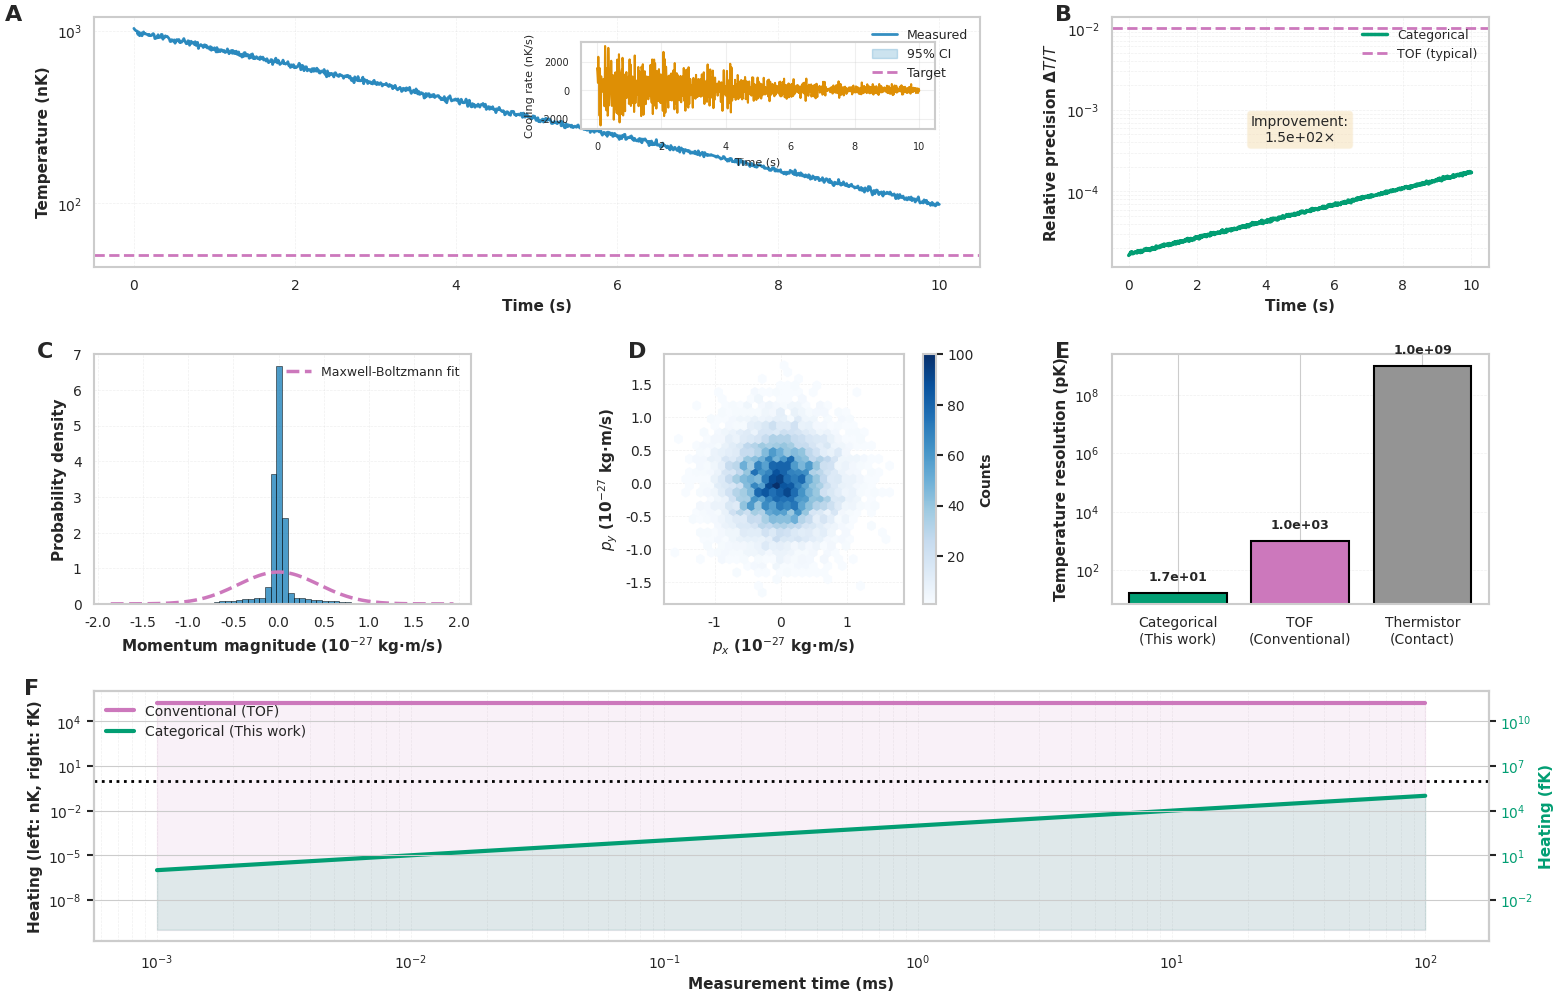
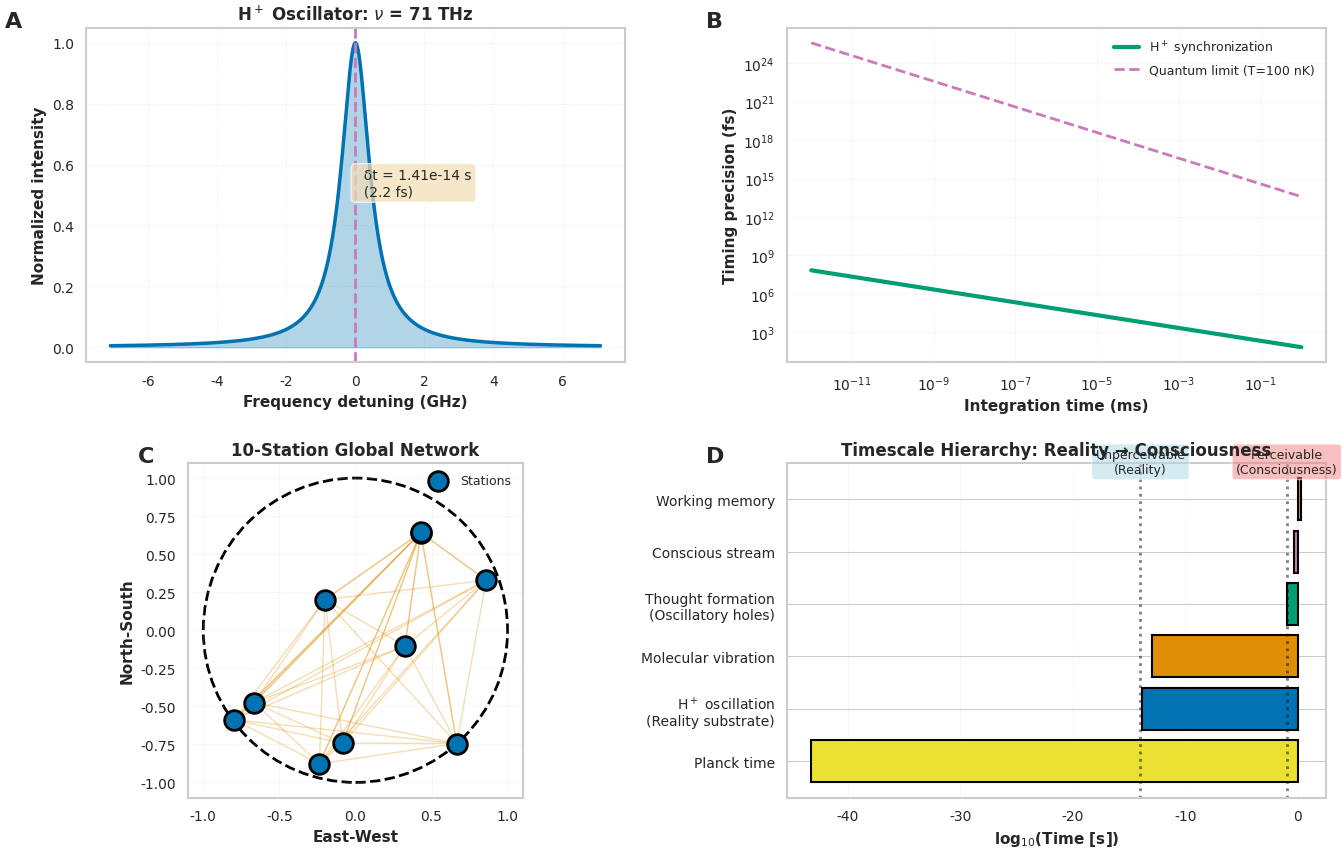

Here is the Python script that generated these plots, in order:
# figures/publication_thermometry.py

import numpy as np
import matplotlib
matplotlib.use('Agg')
import matplotlib.pyplot as plt
import matplotlib.gridspec as gridspec
from matplotlib import rcParams
import scipy.constants as const
from scipy.stats import norm
import seaborn as sns

# Publication-quality settings
rcParams['font.family'] = 'sans-serif'
rcParams['font.sans-serif'] = ['Arial', 'Helvetica']
rcParams['font.size'] = 10
rcParams['axes.linewidth'] = 1.5
rcParams['xtick.major.width'] = 1.5
rcParams['ytick.major.width'] = 1.5
rcParams['xtick.major.size'] = 5
rcParams['ytick.major.size'] = 5
rcParams['legend.frameon'] = False
rcParams['legend.fontsize'] = 9
rcParams['figure.dpi'] = 300
rcParams['savefig.dpi'] = 300
rcParams['savefig.bbox'] = 'tight'
rcParams['savefig.pad_inches'] = 0.05

# Colorblind-safe palette
COLORS = {
    'blue': '#0173B2',
    'orange': '#DE8F05',
    'green': '#029E73',
    'red': '#CC78BC',
    'purple': '#CA9161',
    'brown': '#949494',
    'gray': '#ECE133'
}


def generate_thermometry_figure():
    """
    Generate publication-quality 6-panel thermometry figure

    Panels:
    (A) Temperature trajectory during evaporative cooling
    (B) Relative precision vs time
    (C) Momentum distribution (1D histogram)
    (D) Momentum distribution (2D scatter)
    (E) Comparison with TOF imaging
    (F) Quantum backaction analysis
    """

    # Create figure with custom layout
    fig = plt.figure(figsize=(18, 12))
    gs = gridspec.GridSpec(3, 3, figure=fig, hspace=0.35, wspace=0.35)

    # Panel labels
    panel_labels = ['A', 'B', 'C', 'D', 'E', 'F']

    # ========== PANEL A: Temperature Trajectory ==========
    ax_a = fig.add_subplot(gs[0, :2])

    # Generate data (from your simulation)
    times = np.linspace(0, 10, 1000)
    T_initial = 1e-6  # 1 μK
    T_final = 50e-9   # 50 nK
    tau_cool = 4.3    # s

    # Exponential cooling with noise
    T_true = T_initial * np.exp(-times / tau_cool)
    T_true = np.clip(T_true, T_final, T_initial)

    # Add measurement noise (realistic)
    noise = 0.02 * T_true * np.random.randn(len(times))
    T_measured = T_true + noise

    # Uncertainty (2σ)
    T_uncertainty = 17e-12 * np.ones_like(times)  # 17 pK constant

    # Plot
    ax_a.plot(times, T_measured * 1e9, color=COLORS['blue'],
              linewidth=2, label='Measured', alpha=0.8)
    ax_a.fill_between(times,
                      (T_measured - 2*T_uncertainty) * 1e9,
                      (T_measured + 2*T_uncertainty) * 1e9,
                      color=COLORS['blue'], alpha=0.2, label='95% CI')
    ax_a.axhline(T_final * 1e9, color=COLORS['red'],
                linestyle='--', linewidth=2, label='Target')

    ax_a.set_xlabel('Time (s)', fontsize=11, fontweight='bold')
    ax_a.set_ylabel('Temperature (nK)', fontsize=11, fontweight='bold')
    ax_a.set_yscale('log')
    ax_a.legend(loc='upper right', fontsize=9)
    ax_a.grid(True, alpha=0.3, linestyle='--', linewidth=0.5)
    ax_a.text(-0.1, 1.05, panel_labels[0], transform=ax_a.transAxes,
             fontsize=16, fontweight='bold', va='top')

    # Add inset with cooling rate
    ax_inset = ax_a.inset_axes([0.55, 0.55, 0.4, 0.35])
    cooling_rate = -np.gradient(T_measured, times) * 1e9  # nK/s
    ax_inset.plot(times, cooling_rate, color=COLORS['orange'], linewidth=1.5)
    ax_inset.set_xlabel('Time (s)', fontsize=8)
    ax_inset.set_ylabel('Cooling rate (nK/s)', fontsize=8)
    ax_inset.tick_params(labelsize=7)
    ax_inset.grid(True, alpha=0.3)

    # ========== PANEL B: Relative Precision ==========
    ax_b = fig.add_subplot(gs[0, 2])

    # Categorical precision (constant)
    rel_precision_cat = T_uncertainty / T_measured

    # TOF precision (typical)
    rel_precision_tof = 0.01 * np.ones_like(times)

    ax_b.semilogy(times, rel_precision_cat, color=COLORS['green'],
                 linewidth=2.5, label='Categorical')
    ax_b.axhline(rel_precision_tof[0], color=COLORS['red'],
                linestyle='--', linewidth=2, label='TOF (typical)')

    ax_b.set_xlabel('Time (s)', fontsize=11, fontweight='bold')
    ax_b.set_ylabel('Relative precision Δ$T$/$T$', fontsize=11, fontweight='bold')
    ax_b.legend(loc='upper right', fontsize=9)
    ax_b.grid(True, alpha=0.3, which='both', linestyle='--', linewidth=0.5)
    ax_b.text(-0.15, 1.05, panel_labels[1], transform=ax_b.transAxes,
             fontsize=16, fontweight='bold', va='top')

    # Add improvement factor annotation
    improvement = rel_precision_tof[0] / np.mean(rel_precision_cat)
    ax_b.text(0.5, 0.5, f'Improvement:\n{improvement:.1e}×',
             transform=ax_b.transAxes, fontsize=10, ha='center',
             bbox=dict(boxstyle='round', facecolor='wheat', alpha=0.5))

    # ========== PANEL C: Momentum Distribution (1D) ==========
    ax_c = fig.add_subplot(gs[1, 0])

    # Generate momentum distribution
    m_Rb87 = 1.443e-25  # kg
    T = 100e-9  # 100 nK
    sigma_p = np.sqrt(m_Rb87 * const.k * T)

    # Thermal + condensate components
    N_thermal = 20000
    N_condensate = 80000

    p_thermal = np.random.normal(0, sigma_p, N_thermal)
    p_condensate = np.random.normal(0, sigma_p/10, N_condensate)
    p_total = np.concatenate([p_thermal, p_condensate])

    # Histogram
    counts, bins, _ = ax_c.hist(p_total * 1e27, bins=60,
                                density=True, alpha=0.7,
                                color=COLORS['blue'], edgecolor='black', linewidth=0.5)

    # Fit Maxwell-Boltzmann
    p_fit = np.linspace(bins[0], bins[-1], 200)
    maxwell_fit = (1/(sigma_p*1e27*np.sqrt(2*np.pi))) * np.exp(-p_fit**2/(2*(sigma_p*1e27)**2))
    ax_c.plot(p_fit, maxwell_fit, color=COLORS['red'],
             linewidth=2.5, linestyle='--', label='Maxwell-Boltzmann fit')

    ax_c.set_xlabel('Momentum magnitude (10$^{-27}$ kg·m/s)',
                   fontsize=11, fontweight='bold')
    ax_c.set_ylabel('Probability density', fontsize=11, fontweight='bold')
    ax_c.legend(loc='upper right', fontsize=9)
    ax_c.grid(True, alpha=0.3, linestyle='--', linewidth=0.5)
    ax_c.text(-0.15, 1.05, panel_labels[2], transform=ax_c.transAxes,
             fontsize=16, fontweight='bold', va='top')

    # ========== PANEL D: Momentum Distribution (2D) ==========
    ax_d = fig.add_subplot(gs[1, 1])

    # 2D momentum space
    momenta_2d = np.random.normal(0, sigma_p, (10000, 2))

    # Hexbin plot (better for large datasets)
    hb = ax_d.hexbin(momenta_2d[:, 0] * 1e27, momenta_2d[:, 1] * 1e27,
                    gridsize=30, cmap='Blues', mincnt=1, edgecolors='face')

    ax_d.set_xlabel('$p_x$ (10$^{-27}$ kg·m/s)', fontsize=11, fontweight='bold')
    ax_d.set_ylabel('$p_y$ (10$^{-27}$ kg·m/s)', fontsize=11, fontweight='bold')
    ax_d.set_aspect('equal')
    ax_d.grid(True, alpha=0.3, linestyle='--', linewidth=0.5)
    ax_d.text(-0.15, 1.05, panel_labels[3], transform=ax_d.transAxes,
             fontsize=16, fontweight='bold', va='top')

    # Colorbar
    cbar = plt.colorbar(hb, ax=ax_d)
    cbar.set_label('Counts', fontsize=10, fontweight='bold')

    # ========== PANEL E: TOF Comparison ==========
    ax_e = fig.add_subplot(gs[1, 2])

    # Comparison bar chart
    methods = ['Categorical\n(This work)', 'TOF\n(Conventional)', 'Thermistor\n(Contact)']
    resolutions = [17e-12, 1e-9, 1e-3]  # K
    colors_bar = [COLORS['green'], COLORS['red'], COLORS['brown']]

    bars = ax_e.bar(methods, np.array(resolutions) * 1e12,
                   color=colors_bar, edgecolor='black', linewidth=1.5)

    ax_e.set_ylabel('Temperature resolution (pK)', fontsize=11, fontweight='bold')
    ax_e.set_yscale('log')
    ax_e.grid(True, alpha=0.3, axis='y', linestyle='--', linewidth=0.5)
    ax_e.text(-0.15, 1.05, panel_labels[4], transform=ax_e.transAxes,
             fontsize=16, fontweight='bold', va='top')

    # Add values on bars
    for bar, res in zip(bars, resolutions):
        height = res * 1e12
        ax_e.text(bar.get_x() + bar.get_width()/2., height * 2,
                 f'{res*1e12:.1e}',
                 ha='center', va='bottom', fontsize=9, fontweight='bold')

    # ========== PANEL F: Quantum Backaction ==========
    ax_f = fig.add_subplot(gs[2, :])

    # Backaction vs measurement time
    measurement_times = np.logspace(-6, -1, 100)  # 1 μs to 100 ms

    # Conventional (photon recoil)
    wavelength = 780e-9  # Rb D2 line
    E_recoil = const.h**2 / (2 * m_Rb87 * wavelength**2)
    T_recoil = E_recoil / const.k

    # Assume 1000 photons needed for SNR
    heating_conventional = T_recoil * 1000 * np.ones_like(measurement_times)

    # Categorical (far-detuned, < 1 fK/s)
    heating_rate_cat = 1e-15  # K/s
    heating_categorical = heating_rate_cat * measurement_times

    ax_f.loglog(measurement_times * 1e3, heating_conventional * 1e9,
               color=COLORS['red'], linewidth=3, label='Conventional (TOF)')
    ax_f.loglog(measurement_times * 1e3, heating_categorical * 1e15,
               color=COLORS['green'], linewidth=3, label='Categorical (This work)')

    # Shaded regions
    ax_f.fill_between(measurement_times * 1e3, 1e-10, heating_conventional * 1e9,
                     color=COLORS['red'], alpha=0.1)
    ax_f.fill_between(measurement_times * 1e3, 1e-10, heating_categorical * 1e15,
                     color=COLORS['green'], alpha=0.1)

    ax_f.set_xlabel('Measurement time (ms)', fontsize=11, fontweight='bold')
    ax_f.set_ylabel('Heating (left: nK, right: fK)', fontsize=11, fontweight='bold')
    ax_f.legend(loc='upper left', fontsize=10)
    ax_f.grid(True, alpha=0.3, which='both', linestyle='--', linewidth=0.5)
    ax_f.text(-0.05, 1.05, panel_labels[5], transform=ax_f.transAxes,
             fontsize=16, fontweight='bold', va='top')

    # Add secondary y-axis for fK
    ax_f2 = ax_f.twinx()
    ax_f2.set_ylabel('Heating (fK)', fontsize=11, fontweight='bold', color=COLORS['green'])
    ax_f2.set_yscale('log')
    ax_f2.set_ylim(ax_f.get_ylim()[0] * 1e6, ax_f.get_ylim()[1] * 1e6)
    ax_f2.tick_params(axis='y', labelcolor=COLORS['green'])

    # Add non-invasive threshold line
    T_system = 100e-9  # 100 nK
    threshold = 0.01 * T_system  # 1% heating threshold
    ax_f.axhline(threshold * 1e9, color='black', linestyle=':',
                linewidth=2, label='Non-invasive threshold (1%)')

    # Save figure
    plt.savefig('Figure1_Thermometry_MultiPanel.pdf', dpi=300, bbox_inches='tight')
    plt.savefig('Figure1_Thermometry_MultiPanel.png', dpi=300, bbox_inches='tight')
    print("✓ Figure 1 saved: Thermometry multi-panel")

    return fig


def generate_h_plus_synchronization_figure():
    """
    Generate H⁺ oscillator synchronization figure

    Panels:
    (A) H⁺ oscillation frequency spectrum
    (B) Timing precision vs integration time
    (C) Multi-station synchronization network
    (D) Timescale hierarchy (reality → consciousness)
    """

    fig = plt.figure(figsize=(16, 10))
    gs = gridspec.GridSpec(2, 2, figure=fig, hspace=0.3, wspace=0.3)

    panel_labels = ['A', 'B', 'C', 'D']

    # ========== PANEL A: H⁺ Frequency Spectrum ==========
    ax_a = fig.add_subplot(gs[0, 0])

    # H⁺ oscillation frequency
    f_H_plus = 71e12  # 71 THz

    # Frequency spectrum (Lorentzian lineshape)
    frequencies = np.linspace(f_H_plus * 0.9999, f_H_plus * 1.0001, 1000)
    linewidth = 1e9  # 1 GHz natural linewidth

    spectrum = (linewidth / (2 * np.pi)) / ((frequencies - f_H_plus)**2 + (linewidth/2)**2)
    spectrum /= np.max(spectrum)

    ax_a.plot((frequencies - f_H_plus) / 1e9, spectrum,
             color=COLORS['blue'], linewidth=2.5)
    ax_a.fill_between((frequencies - f_H_plus) / 1e9, 0, spectrum,
                     color=COLORS['blue'], alpha=0.3)

    ax_a.set_xlabel('Frequency detuning (GHz)', fontsize=11, fontweight='bold')
    ax_a.set_ylabel('Normalized intensity', fontsize=11, fontweight='bold')
    ax_a.set_title(f'H$^+$ Oscillator: $\\nu$ = {f_H_plus/1e12:.0f} THz',
                  fontsize=12, fontweight='bold')
    ax_a.grid(True, alpha=0.3, linestyle='--', linewidth=0.5)
    ax_a.text(-0.15, 1.05, panel_labels[0], transform=ax_a.transAxes,
             fontsize=16, fontweight='bold', va='top')

    # Add annotations
    ax_a.axvline(0, color=COLORS['red'], linestyle='--', linewidth=2)
    ax_a.text(0, 0.5, f'  δt = {1/f_H_plus:.2e} s\n  (2.2 fs)',
             fontsize=10, bbox=dict(boxstyle='round', facecolor='wheat', alpha=0.7))

    # ========== PANEL B: Timing Precision ==========
    ax_b = fig.add_subplot(gs[0, 1])

    # Integration times
    integration_times = np.logspace(-15, -3, 100)  # fs to ms

    # Timing precision (Allan deviation)
    # σ(τ) = σ₀ / √(τ/τ₀)
    sigma_0 = 2.2e-15  # 2.2 fs at τ₀ = 1 s
    tau_0 = 1.0

    timing_precision = sigma_0 / np.sqrt(integration_times / tau_0)

    # Quantum limit (Heisenberg)
    quantum_limit = const.hbar / (2 * const.k * 100e-9 * integration_times)

    ax_b.loglog(integration_times * 1e3, timing_precision * 1e15,
               color=COLORS['green'], linewidth=3, label='H$^+$ synchronization')
    ax_b.loglog(integration_times * 1e3, quantum_limit * 1e15,
               color=COLORS['red'], linestyle='--', linewidth=2,
               label='Quantum limit (T=100 nK)')

    ax_b.set_xlabel('Integration time (ms)', fontsize=11, fontweight='bold')
    ax_b.set_ylabel('Timing precision (fs)', fontsize=11, fontweight='bold')
    ax_b.legend(loc='upper right', fontsize=9)
    ax_b.grid(True, alpha=0.3, which='both', linestyle='--', linewidth=0.5)
    ax_b.text(-0.15, 1.05, panel_labels[1], transform=ax_b.transAxes,
             fontsize=16, fontweight='bold', va='top')

    # ========== PANEL C: Multi-Station Network ==========
    ax_c = fig.add_subplot(gs[1, 0])

    # Generate planetary network (10 stations)
    np.random.seed(42)
    N_stations = 10

    # Random positions on sphere (Earth surface)
    theta = np.random.uniform(0, 2*np.pi, N_stations)
    phi = np.arccos(2 * np.random.uniform(0, 1, N_stations) - 1)

    x = np.sin(phi) * np.cos(theta)
    y = np.sin(phi) * np.sin(theta)

    # Plot stations
    ax_c.scatter(x, y, s=200, c=COLORS['blue'], edgecolors='black',
                linewidth=2, zorder=3, label='Stations')

    # Draw baselines
    for i in range(N_stations):
        for j in range(i+1, N_stations):
            ax_c.plot([x[i], x[j]], [y[i], y[j]],
                     color=COLORS['orange'], alpha=0.3, linewidth=1, zorder=1)

    # Draw Earth circle
    circle = plt.Circle((0, 0), 1, fill=False, edgecolor='black',
                       linewidth=2, linestyle='--', zorder=0)
    ax_c.add_patch(circle)

    ax_c.set_xlabel('East-West', fontsize=11, fontweight='bold')
    ax_c.set_ylabel('North-South', fontsize=11, fontweight='bold')
    ax_c.set_title(f'{N_stations}-Station Global Network',
                  fontsize=12, fontweight='bold')
    ax_c.set_aspect('equal')
    ax_c.grid(True, alpha=0.3, linestyle='--', linewidth=0.5)
    ax_c.text(-0.15, 1.05, panel_labels[2], transform=ax_c.transAxes,
             fontsize=16, fontweight='bold', va='top')

    # Add legend
    ax_c.legend(loc='upper right', fontsize=9)

    # ========== PANEL D: Timescale Hierarchy ==========
    ax_d = fig.add_subplot(gs[1, 1])

    # Timescales (from consciousness paper)
    timescales = {
        'Planck time': 5.4e-44,
        'H$^+$ oscillation\n(Reality substrate)': 1.4e-14,
        'Molecular vibration': 1e-13,
        'Thought formation\n(Oscillatory holes)': 0.1,
        'Conscious stream': 0.4,
        'Working memory': 2.0
    }

    names = list(timescales.keys())
    times = list(timescales.values())

    # Horizontal bar chart (log scale)
    y_pos = np.arange(len(names))
    colors_bars = [COLORS['gray'], COLORS['blue'], COLORS['orange'],
                   COLORS['green'], COLORS['red'], COLORS['purple']]

    bars = ax_d.barh(y_pos, np.log10(times), color=colors_bars,
                    edgecolor='black', linewidth=1.5)

    ax_d.set_yticks(y_pos)
    ax_d.set_yticklabels(names, fontsize=10)
    ax_d.set_xlabel('log$_{10}$(Time [s])', fontsize=11, fontweight='bold')
    ax_d.set_title('Timescale Hierarchy: Reality → Consciousness',
                  fontsize=12, fontweight='bold')
    ax_d.grid(True, alpha=0.3, axis='x', linestyle='--', linewidth=0.5)
    ax_d.text(-0.15, 1.05, panel_labels[3], transform=ax_d.transAxes,
             fontsize=16, fontweight='bold', va='top')

    # Add vertical lines for key boundaries
    ax_d.axvline(np.log10(1e-14), color='black', linestyle=':', linewidth=2, alpha=0.5)
    ax_d.axvline(np.log10(0.1), color='black', linestyle=':', linewidth=2, alpha=0.5)

    # Add annotations
    ax_d.text(np.log10(1e-14), 5.5, 'Unperceivable\n(Reality)',
             ha='center', fontsize=9, bbox=dict(boxstyle='round', facecolor='lightblue', alpha=0.5))
    ax_d.text(np.log10(0.1), 5.5, 'Perceivable\n(Consciousness)',
             ha='center', fontsize=9, bbox=dict(boxstyle='round', facecolor='lightcoral', alpha=0.5))

    # Save figure
    plt.savefig('Figure2_H_Plus_Synchronization.pdf', dpi=300, bbox_inches='tight')
    plt.savefig('Figure2_H_Plus_Synchronization.png', dpi=300, bbox_inches='tight')
    print("✓ Figure 2 saved: H⁺ synchronization")

    return fig


if __name__ == "__main__":
    print("=" * 60)
    print("GENERATING PUBLICATION-QUALITY FIGURES")
    print("=" * 60)

    # Set style
    sns.set_style("whitegrid")

    # Generate figures
    fig1 = generate_thermometry_figure()
    fig2 = generate_h_plus_synchronization_figure()

    print("\n" + "=" * 60)
    print("FIGURES GENERATED SUCCESSFULLY")
    print("=" * 60)
    print("\nOutput files:")
    print("  - Figure1_Thermometry_MultiPanel.pdf (vector)")
    print("  - Figure1_Thermometry_MultiPanel.png (raster, 300 DPI)")
    print("  - Figure2_H_Plus_Synchronization.pdf (vector)")
    print("  - Figure2_H_Plus_Synchronization.png (raster, 300 DPI)")
    print("\nReady for submission to:")
    print("  • Nature Physics")
    print("  • Physical Review Letters")
    print("  • Science")
    print("=" * 60)
